Run: headless pygame with SDL's dummy video driver; simulated clock (each Clock.tick advances the game by its frame time, no real sleeping); random seed 0; keys injected as events and as key.get_pressed() state; no mouse input.
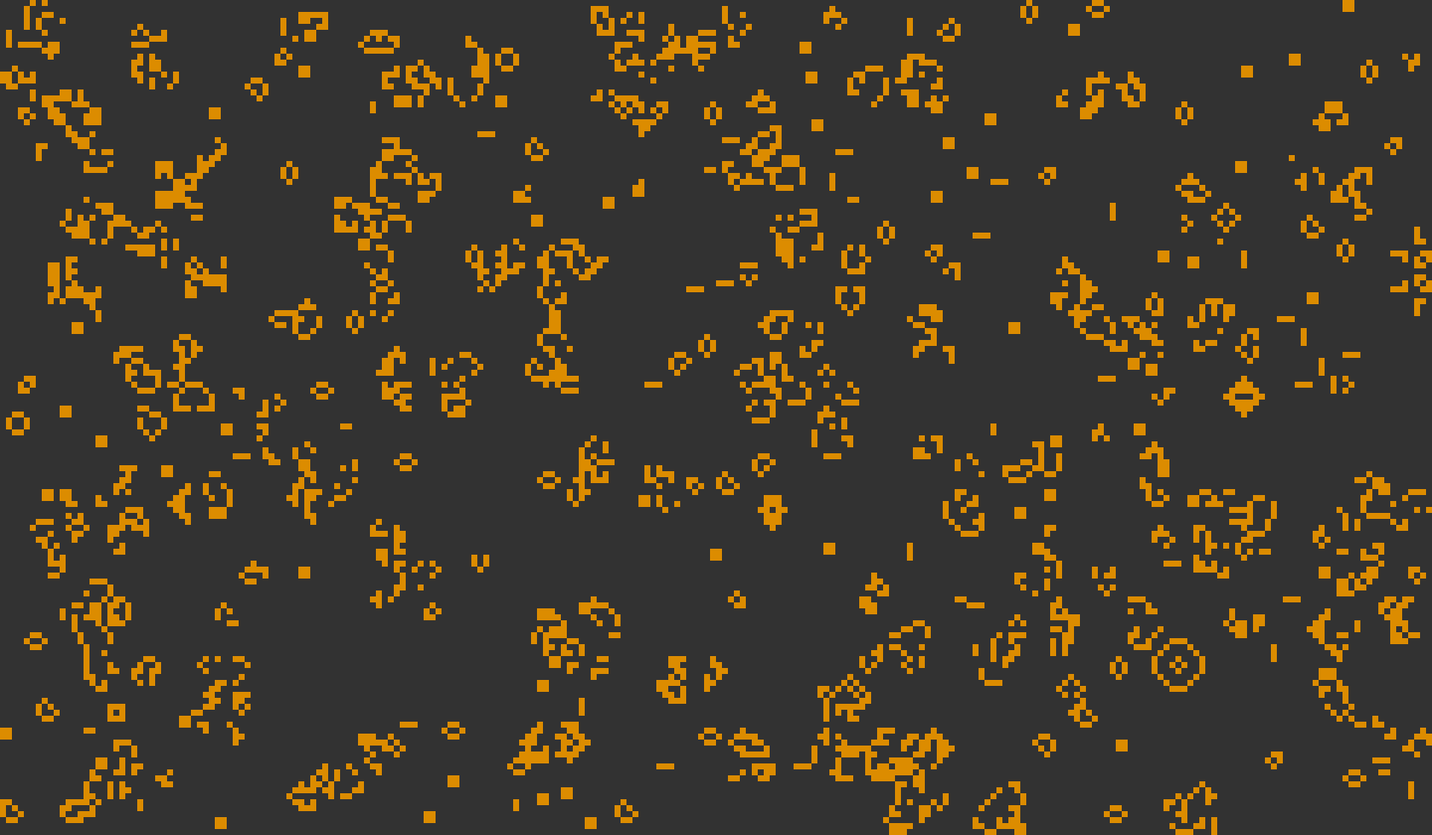
Frame 1 of 4 · flips 1–60 · no input
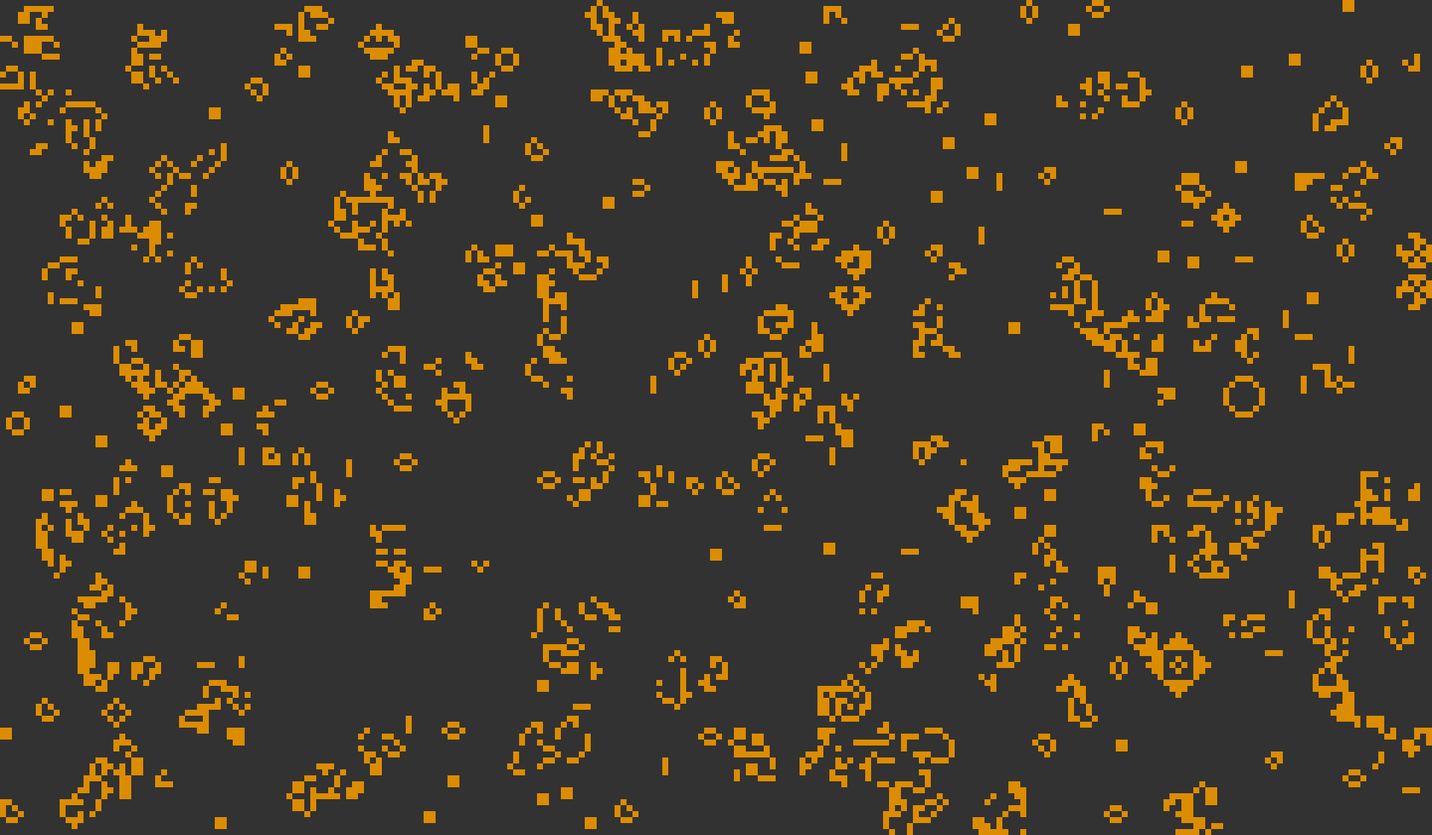
Frame 2 of 4 · flips 61–180 · tapped SPACE, RETURN · held RIGHT (→), D
Frame 3 of 4 · flips 181–300 · held DOWN (↓), S · screen unchanged from frame 2, image omitted
Frame 4 of 4 · flips 301–420 · held LEFT (←), A, UP (↑), W · screen unchanged from frame 3, image omitted

The pygame program that drew these frames:

# Game of Life
# Author: Sam Barba
# Created 21/09/2021

# 1: Preset pattern 1 (glider gun)
# 2: Preset pattern 2 (R pentomino)
# R: Reset and randomise
# Space: Play/pause

import pygame as pg
import random
import sys

ROWS = 140
COLS = 240
CELL_SIZE = 7

GLIDER_GUN = [(65, 105), (65, 106), (66, 105), (66, 106), (63, 117), (63, 118), (64, 116), (64, 120),
	(65, 115), (65, 121), (66, 115), (66, 119), (66, 121), (66, 122), (67, 115), (67, 121), (68, 116),
	(68, 120), (69, 117), (69, 118), (63, 125), (63, 126), (64, 125), (64, 126), (65, 125), (65, 126),
	(62, 127), (66, 127), (61, 129), (62, 129), (66, 129), (67, 129), (63, 139), (63, 140), (64, 139),
	(64, 140)]

R_PENTOMINO = [(68, 119), (68, 120), (69, 118), (69, 119), (70, 119)]

grid = None
running = True

# ---------------------------------------------------------------------------------------------------- #
# --------------------------------------------  FUNCTIONS  ------------------------------------------- #
# ---------------------------------------------------------------------------------------------------- #

def updateGrid():
	global grid # 2D array of Booleans (true = alive)
	nextGenGrid = [[False] * COLS for _ in range(ROWS)]

	for y in range(ROWS):
		for x in range(COLS):
			n = countLiveNeighbours(y, x)

			if n < 2 or n > 3:
				nextGenGrid[y][x] = False
			elif n == 3:
				nextGenGrid[y][x] = True
			else:
				nextGenGrid[y][x] = grid[y][x]

	grid = nextGenGrid[:]

def countLiveNeighbours(y, x):
	n = 0
	for yOffset in range(-1, 2):
		for xOffset in range(-1, 2):
			checkY = y + yOffset
			checkX = x + xOffset

			if checkY in range(ROWS) and checkX in range(COLS) \
				and grid[checkY][checkX]:
				n += 1

	return n - 1 if grid[y][x] else n

def setPattern(pattern):
	global grid
	grid = [[(y, x) in pattern for x in range(COLS)] for y in range(ROWS)]

def randomiseLiveCells():
	global grid
	grid = [[random.random() < 0.2 for _ in range(COLS)] for _ in range(ROWS)]

def drawGrid():
	scene.fill((50, 50, 50))

	for y in range(ROWS):
		for x in range(COLS):
			if grid[y][x]:
				pg.draw.rect(scene, (220, 140, 0), pg.Rect(x * CELL_SIZE, y * CELL_SIZE, CELL_SIZE, CELL_SIZE))

	pg.display.flip()

# ---------------------------------------------------------------------------------------------------- #
# ----------------------------------------------  MAIN  ---------------------------------------------- #
# ---------------------------------------------------------------------------------------------------- #

randomiseLiveCells()

pg.init()
pg.display.set_caption("Game of Life")
scene = pg.display.set_mode((COLS * CELL_SIZE, ROWS * CELL_SIZE))

while True:
	for event in pg.event.get():
		if event.type == pg.QUIT:
			pg.quit()
			sys.exit(0)
		elif event.type == pg.KEYDOWN:
			if event.key == pg.K_1: # Preset 1
				setPattern(GLIDER_GUN)
			elif event.key == pg.K_2: # Preset 2
				setPattern(R_PENTOMINO)
			elif event.key == pg.K_r: # Reset and randomise
				randomiseLiveCells()
			elif event.key == pg.K_SPACE: # Play/pause
				running = not running

	drawGrid()
	if running: updateGrid()
